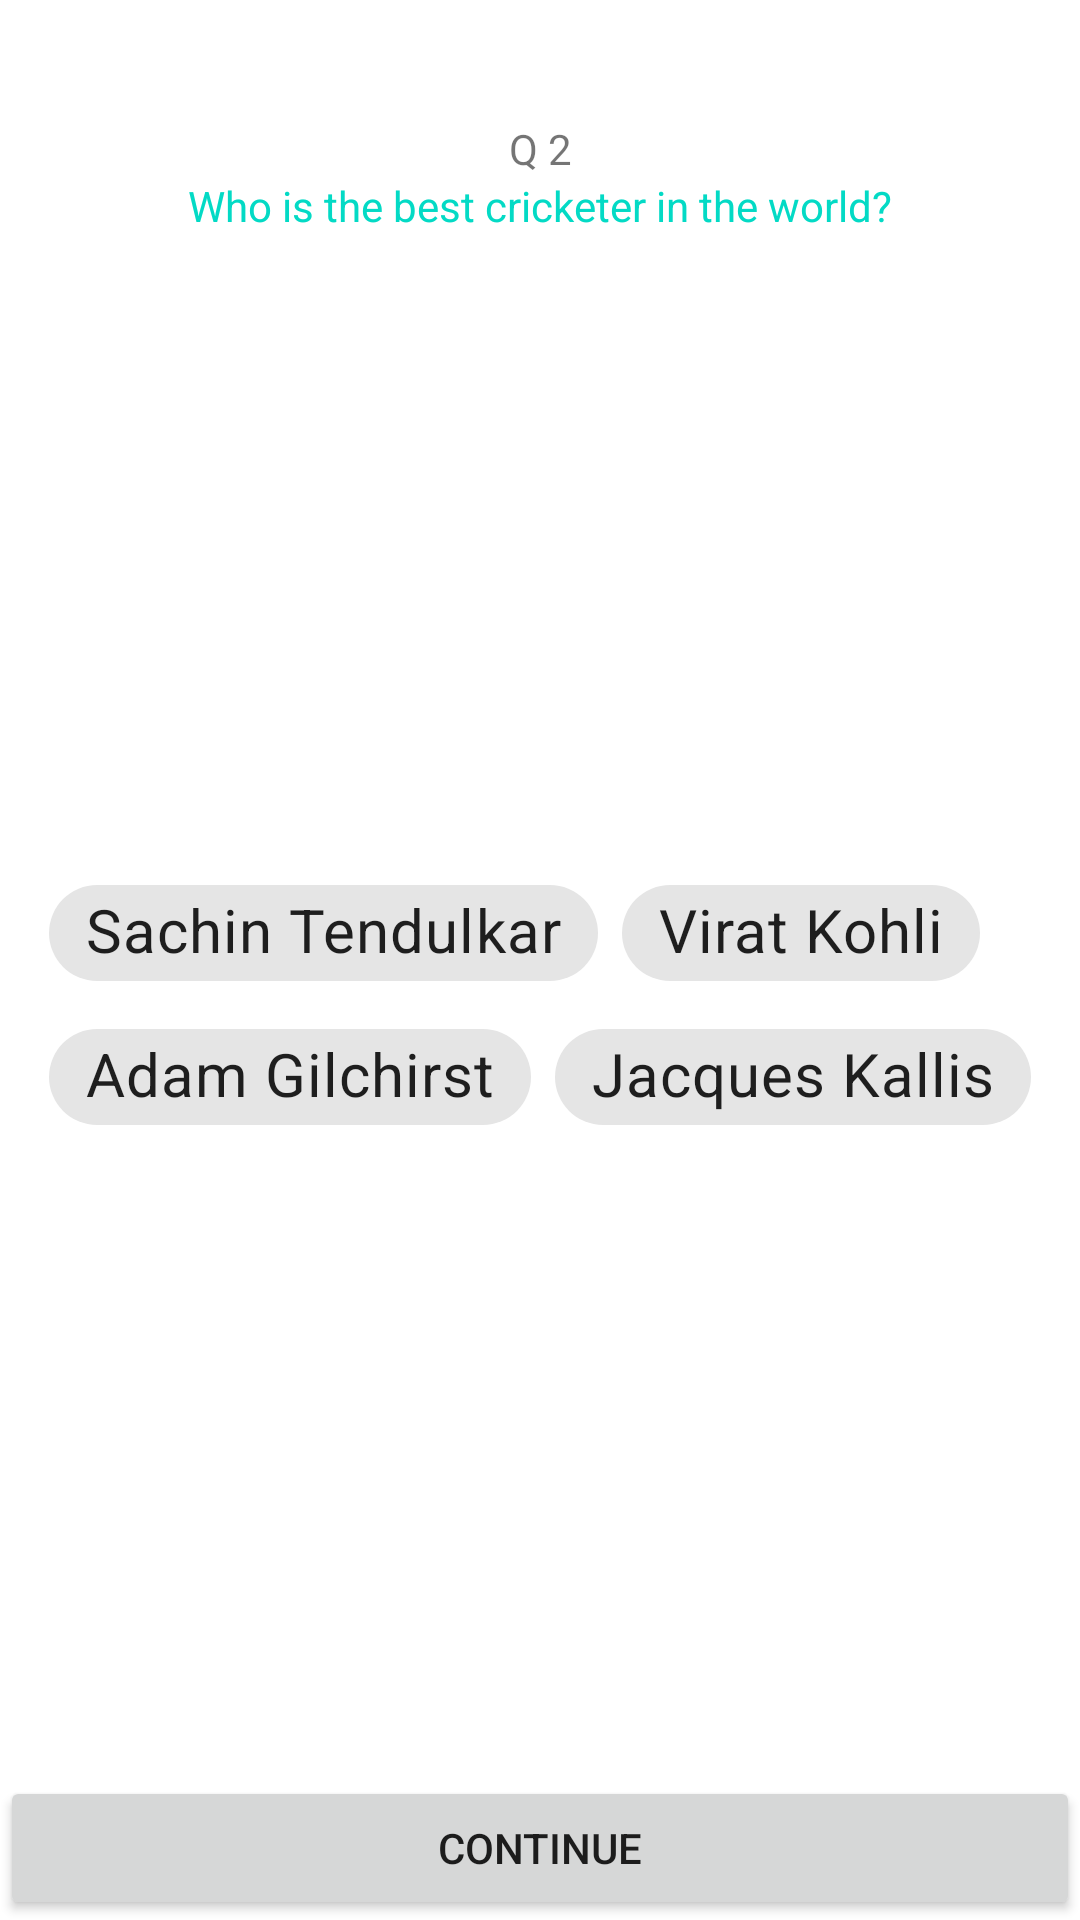

Layout XML and referenced resources for this Android screen:
<!-- AndroidManifest.xml: application theme AppTheme -->
<!-- res/layout/activity_question2.xml -->
<?xml version="1.0" encoding="utf-8"?>
<androidx.constraintlayout.widget.ConstraintLayout xmlns:android="http://schemas.android.com/apk/res/android"
    xmlns:app="http://schemas.android.com/apk/res-auto"
    xmlns:tools="http://schemas.android.com/tools"
    android:layout_width="match_parent"
    android:layout_height="match_parent"
    android:background="@drawable/rounded_rectangle_box"
    tools:context=".Question2">

    <TextView
        android:id="@+id/textView"
        android:layout_width="wrap_content"
        android:layout_height="wrap_content"
        android:text="@string/question2"
        android:textColor="@color/colorAccent"
        app:layout_constraintBottom_toTopOf="@+id/editTextPersonName"
        app:layout_constraintEnd_toEndOf="parent"
        app:layout_constraintHorizontal_bias="0.5"
        app:layout_constraintStart_toStartOf="parent"
        app:layout_constraintTop_toBottomOf="@+id/textView2" />


    <TextView
        android:id="@+id/textView2"
        android:layout_width="wrap_content"
        android:layout_height="wrap_content"
        android:layout_marginTop="40dp"
        android:text="Q 2"
        app:layout_constraintBottom_toTopOf="@+id/textView"
        app:layout_constraintEnd_toEndOf="parent"
        app:layout_constraintHorizontal_bias="0.5"
        app:layout_constraintStart_toStartOf="parent"
        app:layout_constraintTop_toTopOf="parent" />

    <Button
        android:id="@+id/nextButton"
        android:layout_width="match_parent"
        android:layout_height="wrap_content"
        android:text="Continue"
        app:layout_constraintBottom_toBottomOf="parent"
        app:layout_constraintEnd_toEndOf="parent"
        app:layout_constraintHorizontal_bias="0.5"
        app:layout_constraintStart_toStartOf="parent" />

    <com.google.android.material.chip.ChipGroup
        android:layout_width="wrap_content"
        android:layout_height="wrap_content"
        android:id="@+id/groupCricket"
        app:layout_constraintBottom_toTopOf="@+id/nextButton"
        app:layout_constraintEnd_toEndOf="parent"
        app:layout_constraintHorizontal_bias="0.5"
        app:layout_constraintStart_toStartOf="parent"
        app:layout_constraintTop_toBottomOf="@+id/textView">

        <com.google.android.material.chip.Chip
            android:layout_width="wrap_content"
            android:layout_height="wrap_content"
            style="@style/Widget.MaterialComponents.Chip.Choice"
            android:text="Sachin Tendulkar"
            android:id="@+id/optionSachin"
            android:textStyle="bold"
            android:textSize="20dp"/>

        <com.google.android.material.chip.Chip
            android:layout_width="wrap_content"
            android:layout_height="wrap_content"
            style="@style/Widget.MaterialComponents.Chip.Choice"
            android:text="Virat Kohli"
            android:id="@+id/optionVirat"
            android:textStyle="bold"
            android:textSize="20dp"/>

        <com.google.android.material.chip.Chip
            android:layout_width="wrap_content"
            android:layout_height="wrap_content"
            style="@style/Widget.MaterialComponents.Chip.Choice"
            android:text="Adam Gilchirst"
            android:id="@+id/optionAdam"
            android:textStyle="bold"
            android:textSize="20dp"/>

        <com.google.android.material.chip.Chip
            android:layout_width="wrap_content"
            android:layout_height="wrap_content"
            style="@style/Widget.MaterialComponents.Chip.Choice"
            android:text="Jacques Kallis"
            android:id="@+id/optionKallis"
            android:textStyle="bold"
            android:textSize="20dp"/>

    </com.google.android.material.chip.ChipGroup>
</androidx.constraintlayout.widget.ConstraintLayout>
<!-- resources referenced by this layout -->
<resources>
  <color name="colorAccent">#03DAC5</color>
  <string name="question2">Who is the best cricketer in the world?</string>
  <style name="AppTheme" parent="Theme.MaterialComponents.Light.DarkActionBar">
          
          <item name="colorPrimary">@color/colorPrimary</item>
          <item name="colorPrimaryDark">@color/colorPrimaryDark</item>
          <item name="colorAccent">@color/colorAccent</item>
      </style>
  <color name="colorPrimary">#6200EE</color>
  <color name="colorPrimaryDark">#3700B3</color>
</resources>
